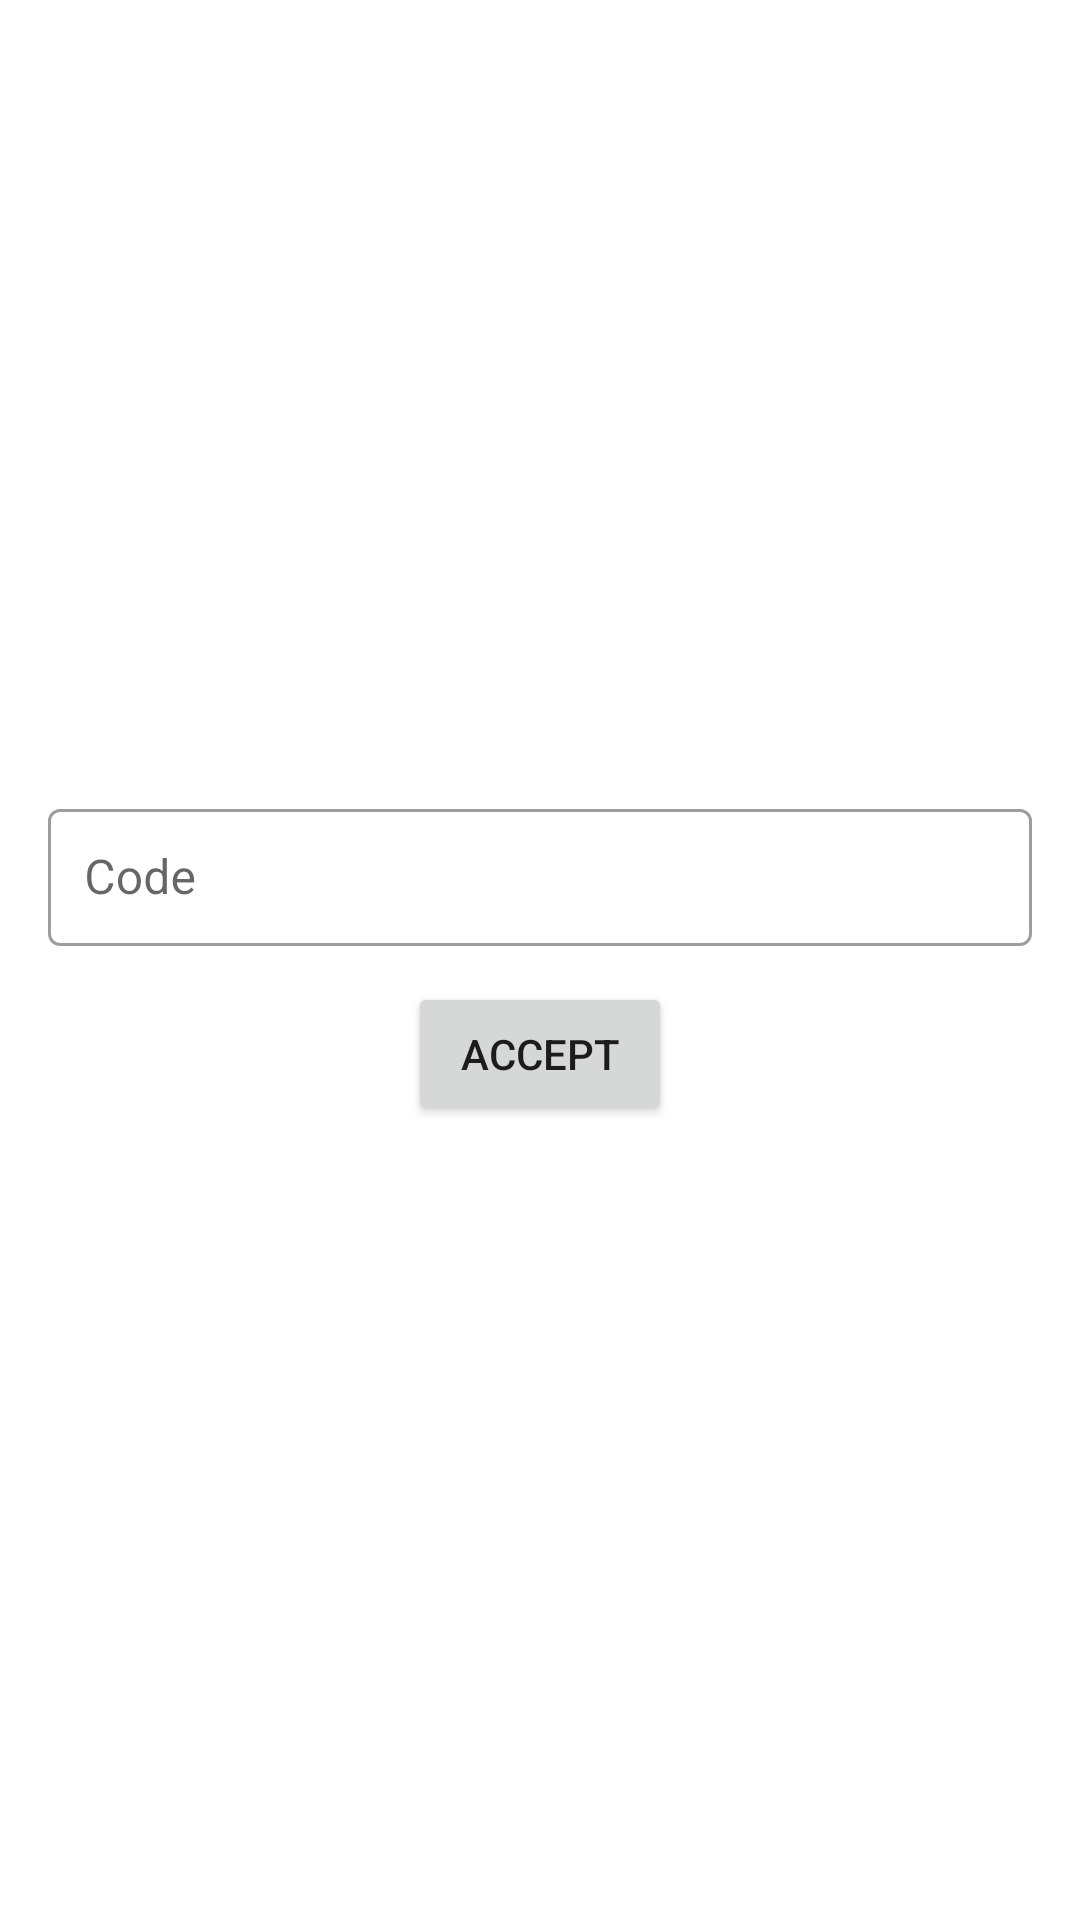

The Android layout XML behind this screen, and the referenced resources:
<!-- AndroidManifest.xml: application theme Theme.IS_hw1_m4 -->
<!-- res/layout/fragment_code.xml -->
<?xml version="1.0" encoding="utf-8"?>
<LinearLayout xmlns:android="http://schemas.android.com/apk/res/android"
    xmlns:tools="http://schemas.android.com/tools"
    android:layout_width="match_parent"
    android:layout_height="match_parent"
    android:layout_gravity="center"
    android:gravity="center"
    android:orientation="vertical"
    android:padding="16dp"
    tools:context=".ui.auth.code.CodeFragment">
    <com.google.android.material.textfield.TextInputLayout
        style="@style/Widget.MaterialComponents.TextInputLayout.OutlinedBox"
        android:layout_width="match_parent"
        android:layout_height="wrap_content"
        android:hint="Code">

        <com.google.android.material.textfield.TextInputEditText
            android:id="@+id/et_code"
            android:layout_width="match_parent"
            android:layout_height="wrap_content"
            android:padding="12dp"/>

    </com.google.android.material.textfield.TextInputLayout>



    <Button
        android:id="@+id/btn_send"
        android:layout_width="wrap_content"
        android:layout_height="wrap_content"
        android:layout_marginTop="12dp"
        android:text="Accept" />

</LinearLayout>
<!-- resources referenced by this layout -->
<resources>
  <style name="Theme.IS_hw1_m4" parent="Theme.MaterialComponents.DayNight.DarkActionBar">
          
          <item name="colorPrimary">@color/purple_500</item>
          <item name="colorPrimaryVariant">@color/purple_700</item>
          <item name="colorOnPrimary">@color/white</item>
          
          <item name="colorSecondary">@color/teal_200</item>
          <item name="colorSecondaryVariant">@color/teal_700</item>
          <item name="colorOnSecondary">@color/black</item>
          
          <item name="android:statusBarColor">?attr/colorPrimaryVariant</item>
          
      </style>
  <color name="purple_500">#FF6200EE</color>
  <color name="purple_700">#FF3700B3</color>
  <color name="white">#FFFFFFFF</color>
  <color name="teal_200">#FF03DAC5</color>
  <color name="teal_700">#FF018786</color>
  <color name="black">#FF000000</color>
</resources>
